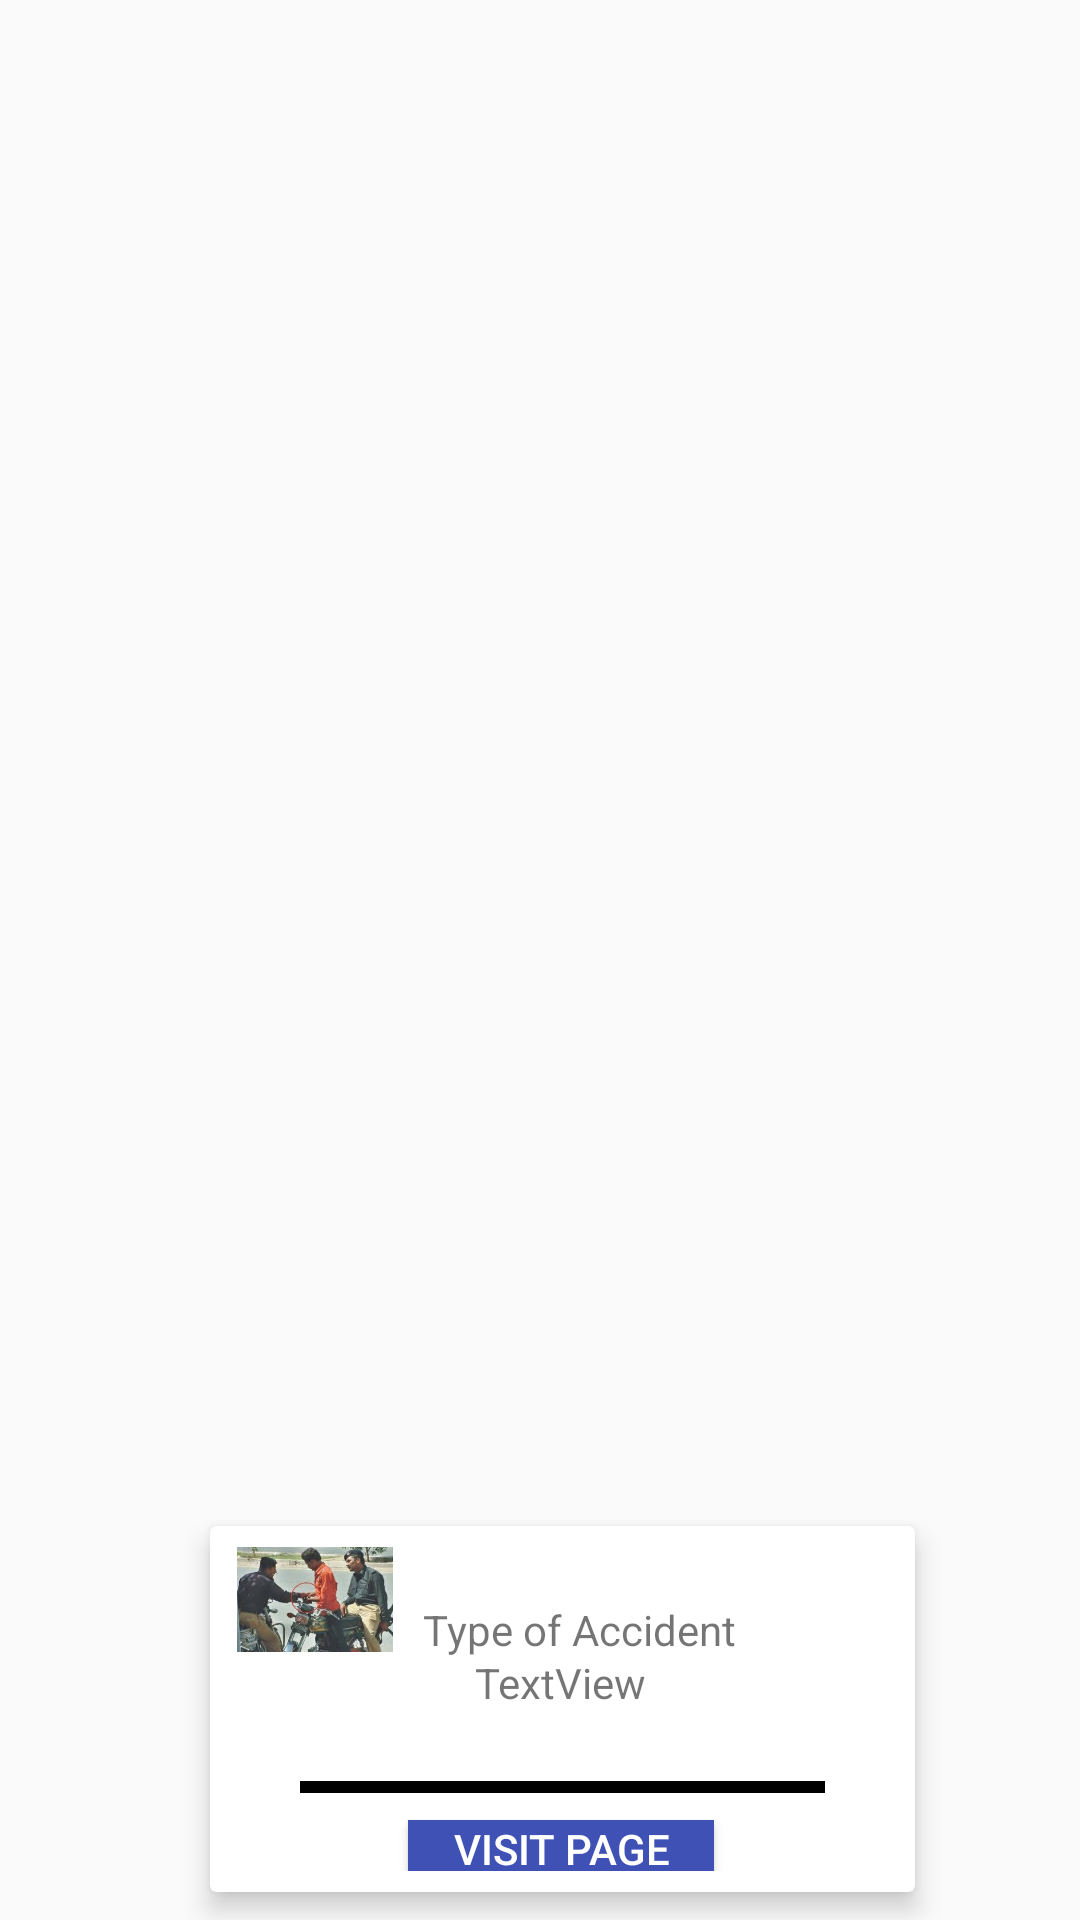

Produce the Android XML layout that renders to this screen, including the resource entries it uses.
<!-- AndroidManifest.xml: application theme AppTheme -->
<!-- res/layout/horizontal_item.xml -->
<android.support.constraint.ConstraintLayout xmlns:app="http://schemas.android.com/apk/res-auto"
    xmlns:tools="http://schemas.android.com/tools"
    android:layout_width="match_parent"
    android:layout_height="match_parent"
    xmlns:android="http://schemas.android.com/apk/res/android">


    <android.support.v7.widget.CardView
        android:id="@+id/cardview"
        android:layout_width="235dp"
        android:layout_height="122dp"
        android:layout_margin="1dp"

        app:cardBackgroundColor="@android:color/background_light"
        app:cardElevation="5dp"
        app:contentPadding="7dp"
        android:layout_marginLeft="8dp"
        app:layout_constraintLeft_toLeftOf="parent"
        android:layout_marginRight="8dp"
        app:layout_constraintRight_toRightOf="parent"
        app:layout_constraintHorizontal_bias="0.562"
        app:layout_constraintTop_toTopOf="parent"
        android:layout_marginTop="8dp"
        app:layout_constraintBottom_toBottomOf="parent"
        android:layout_marginBottom="8dp"
        app:layout_constraintVertical_bias="0.984">


        <android.support.constraint.ConstraintLayout
            android:layout_width="match_parent"
            android:layout_height="match_parent"
            tools:layout_editor_absoluteX="29dp"
            tools:layout_editor_absoluteY="24dp">



            <Button
                android:id="@+id/button2"
                android:layout_width="102dp"
                android:layout_height="18dp"
                android:background="@color/colorPrimary"
                android:text="Visit Page"
                android:textColor="@color/cardview_light_background"
                android:layout_marginRight="8dp"
                app:layout_constraintRight_toRightOf="parent"
                android:layout_marginLeft="8dp"
                app:layout_constraintLeft_toLeftOf="parent"
                android:layout_marginTop="54dp"
                app:layout_constraintTop_toBottomOf="@+id/textView1"
                app:layout_constraintHorizontal_bias="0.495" />

            <TextView
                android:id="@+id/textView1"
                android:layout_width="wrap_content"
                android:layout_height="wrap_content"
                android:text="Type of Accident"
                app:layout_constraintTop_toTopOf="parent"
                android:layout_marginTop="18dp"
                android:layout_marginRight="8dp"
                app:layout_constraintRight_toRightOf="parent"
                android:layout_marginLeft="8dp"
                app:layout_constraintLeft_toLeftOf="parent"
                app:layout_constraintHorizontal_bias="0.555" />

            <TextView
                android:id="@+id/textView2"
                android:layout_width="wrap_content"
                android:layout_height="wrap_content"
                android:text="TextView"
                android:layout_marginRight="8dp"
                app:layout_constraintRight_toRightOf="parent"
                android:layout_marginLeft="8dp"
                app:layout_constraintLeft_toLeftOf="parent"
                app:layout_constraintHorizontal_bias="0.496"
                app:layout_constraintBottom_toBottomOf="@+id/view6"
                android:layout_marginBottom="4dp"
                app:layout_constraintTop_toTopOf="parent"
                android:layout_marginTop="8dp"
                app:layout_constraintVertical_bias="0.54" />

            <ImageView
                android:id="@+id/ImageView"
                android:layout_width="56dp"
                android:layout_height="35dp"
                app:srcCompat="@drawable/abc"
                tools:layout_editor_absoluteY="19dp"
                tools:layout_editor_absoluteX="2dp" />

            <View
                android:id="@+id/view6"
                android:layout_width="175dp"
                android:layout_height="4dp"
                android:background="@android:color/background_dark"
                android:layout_marginLeft="8dp"
                app:layout_constraintLeft_toLeftOf="parent"
                android:layout_marginRight="8dp"
                app:layout_constraintRight_toRightOf="parent"
                android:layout_marginTop="0dp"
                app:layout_constraintTop_toBottomOf="@+id/textView1"
                android:layout_marginBottom="8dp"
                app:layout_constraintBottom_toTopOf="@+id/button2"
                app:layout_constraintVertical_bias="0.976" />



        </android.support.constraint.ConstraintLayout>

    </android.support.v7.widget.CardView>


</android.support.constraint.ConstraintLayout>
<!-- resources referenced by this layout -->
<resources>
  <color name="colorPrimary">#3F51B5</color>
  <!-- drawable abc: jpg bitmap (drawable, 11421 bytes) -->
  <style name="AppTheme" parent="Theme.AppCompat.Light.NoActionBar">
          
          <item name="colorPrimary">@color/color_primary</item>
          <item name="colorPrimaryDark">@color/color_primary_dark</item>
          <item name="colorAccent">@color/accent_color</item>
      </style>
  <color name="color_primary">#2196F3</color>
  <color name="color_primary_dark">#1976D2</color>
  <color name="accent_color">#ffffff</color>
</resources>
